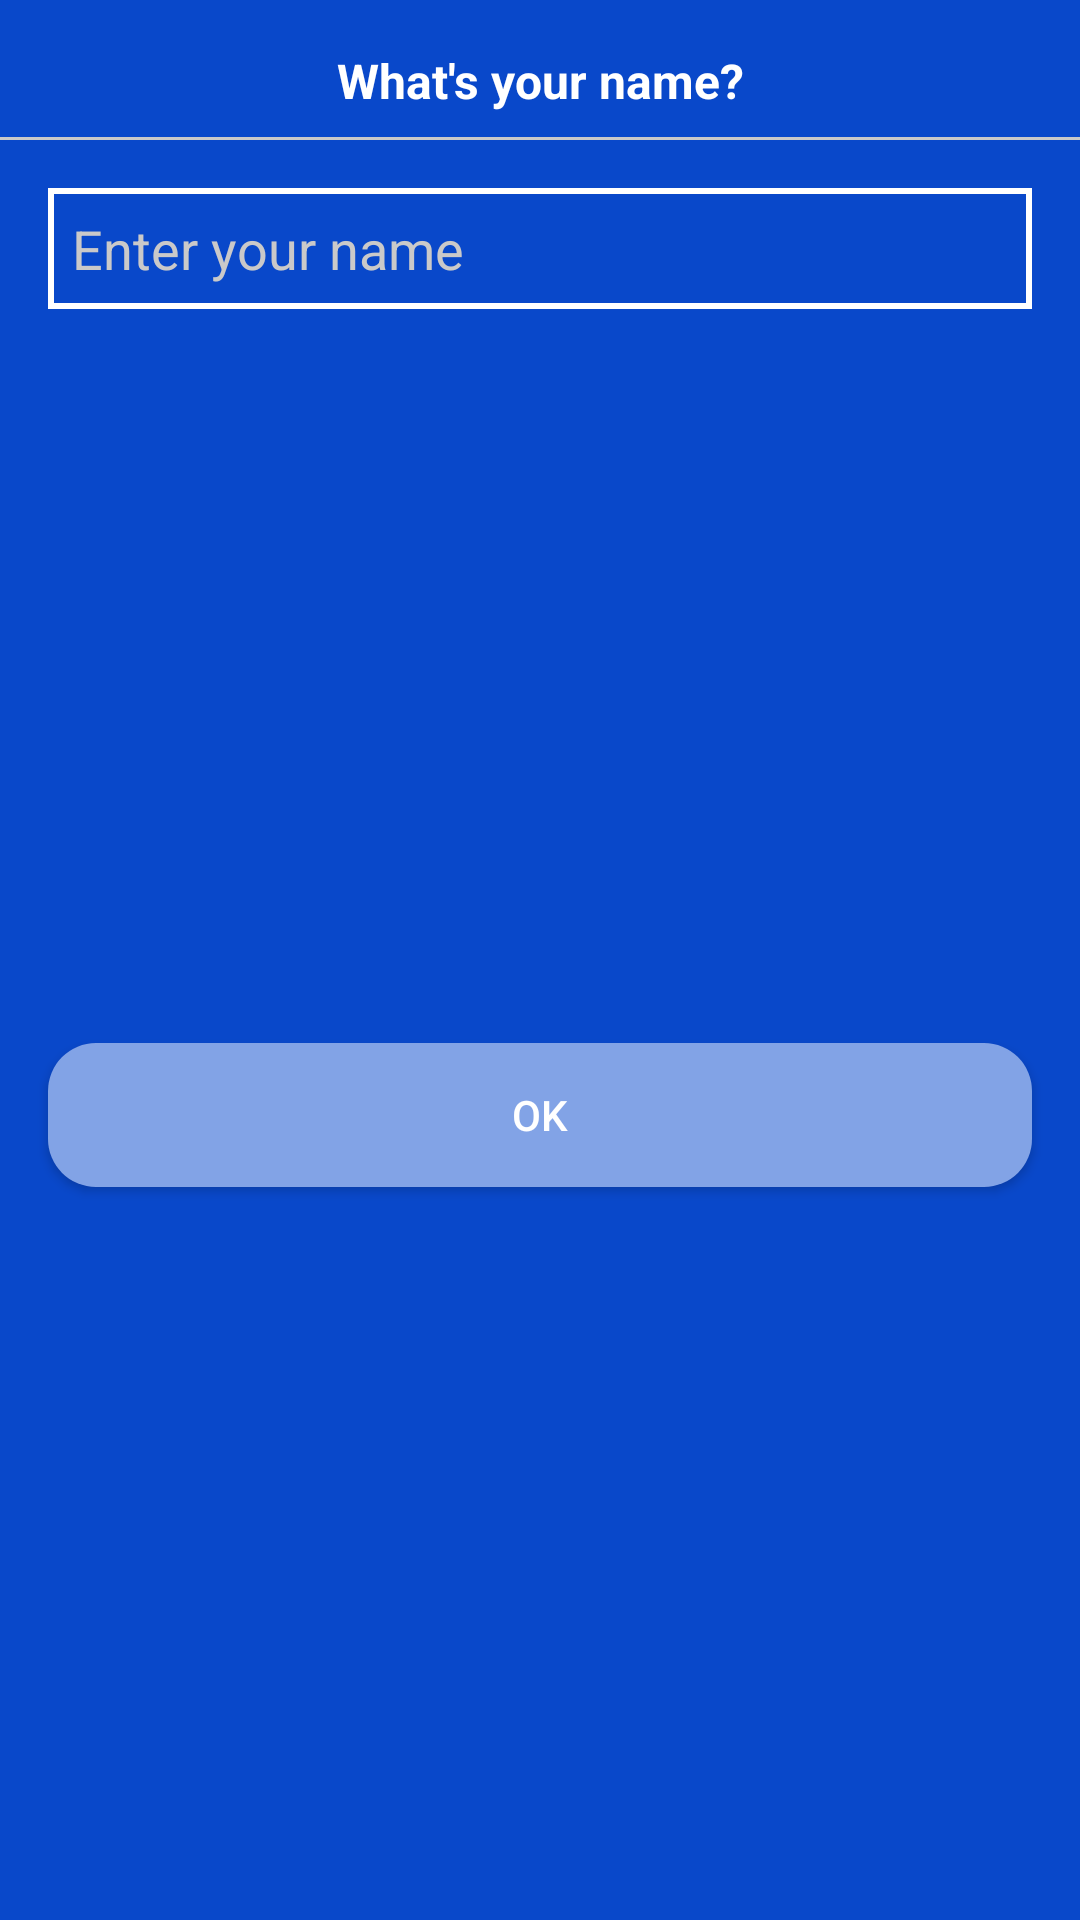

Write the Android layout XML for this screen, with the resource values it uses.
<!-- AndroidManifest.xml: application theme AppTheme -->
<!-- res/layout/layout_profile_name.xml -->
<?xml version="1.0" encoding="utf-8"?>
<androidx.constraintlayout.widget.ConstraintLayout xmlns:app="http://schemas.android.com/apk/res-auto"
    xmlns:android="http://schemas.android.com/apk/res/android"
    android:id="@+id/nameDialogLayout"
    android:layout_width="match_parent"
    android:background="@color/blue900"
    android:layout_height="wrap_content">
    <TextView
        android:layout_margin="16dp"
        android:textStyle="bold"
        android:textSize="16sp"
        android:textAlignment="center"
        android:id="@+id/nameDialogTextView"
        android:layout_width="0dp"
        android:layout_height="wrap_content"
        android:text="@string/what_is_your_name"
        android:textColor="@color/white"
        app:layout_constraintStart_toStartOf="parent"
        app:layout_constraintTop_toTopOf="parent"
        app:layout_constraintEnd_toEndOf="parent"/>

    <View
        android:layout_marginTop="8dp"
        android:id="@+id/nameDialogView"
        android:layout_width="match_parent"
        android:layout_height="1dp"
        android:background="@color/tab_indicator_gray"
        app:layout_constraintStart_toStartOf="@id/nameDialogTextView"
        app:layout_constraintTop_toBottomOf="@id/nameDialogTextView"
        app:layout_constraintEnd_toEndOf="@id/nameDialogTextView"/>

    <EditText
        android:id="@+id/nameDialogEditText"
        android:layout_width="match_parent"
        android:layout_height="wrap_content"
        android:layout_marginTop="16dp"
        android:layout_marginStart="16dp"
        android:layout_marginEnd="16dp"
        android:padding="8dp"
        android:hint="@string/enter_your_name"
        android:background="@drawable/drawable_about_borderline"
        android:textColor="@color/white"
        android:textColorHint="@color/tab_indicator_gray"
        app:layout_constraintStart_toStartOf="@id/nameDialogTextView"
        app:layout_constraintTop_toBottomOf="@id/nameDialogView"
        app:layout_constraintEnd_toEndOf="@id/nameDialogTextView"/>

    <Button
        android:id="@+id/nameDialogOKButton"
        android:layout_marginTop="16dp"
        android:textColor="@color/white"
        android:background="@drawable/drawable_next_button"
        android:layout_width="0dp"
        android:layout_height="wrap_content"
        android:text="@string/ok"
        app:layout_constraintStart_toStartOf="parent"
        app:layout_constraintTop_toBottomOf="@id/nameDialogEditText"
        app:layout_constraintEnd_toEndOf="parent"
        app:layout_constraintBottom_toBottomOf="parent"
        android:layout_marginStart="16dp"
        android:layout_marginEnd="16dp"
        android:layout_marginBottom="16dp"/>
</androidx.constraintlayout.widget.ConstraintLayout>
<!-- resources referenced by this layout -->
<resources>
  <color name="blue900">#0948CA</color>
  <color name="tab_indicator_gray">#CAC9C9</color>
  <color name="white">#FFFFFF</color>
  <!-- drawable drawable_about_borderline (drawable) -->
  <?xml version="1.0" encoding="utf-8"?>
  <shape
      android:shape="rectangle" xmlns:android="http://schemas.android.com/apk/res/android">
  
      <stroke
          android:color="@color/white"
          android:width="2dp"/>
  
  
  </shape>
  <!-- drawable drawable_next_button (drawable) -->
  <?xml version="1.0" encoding="utf-8"?>
  <shape android:shape="rectangle" xmlns:android="http://schemas.android.com/apk/res/android">
  
      <solid
          android:color="@color/blue100"/>
  
      <corners
          android:radius="16dp"/>
  
  
  
  </shape>
  <string name="enter_your_name">Enter your name</string>
  <string name="ok">OK</string>
  <string name="what_is_your_name">What\'s your name?</string>
  <style name="AppTheme" parent="Theme.AppCompat.Light.NoActionBar">
          
          <item name="colorPrimary">@color/blue900</item>
          <item name="colorPrimaryDark">@color/blue400</item>
          <item name="colorAccent">@color/blue100</item>
      </style>
  <color name="blue100">#82A3E6</color>
  <color name="blue400">#537FD8</color>
</resources>
